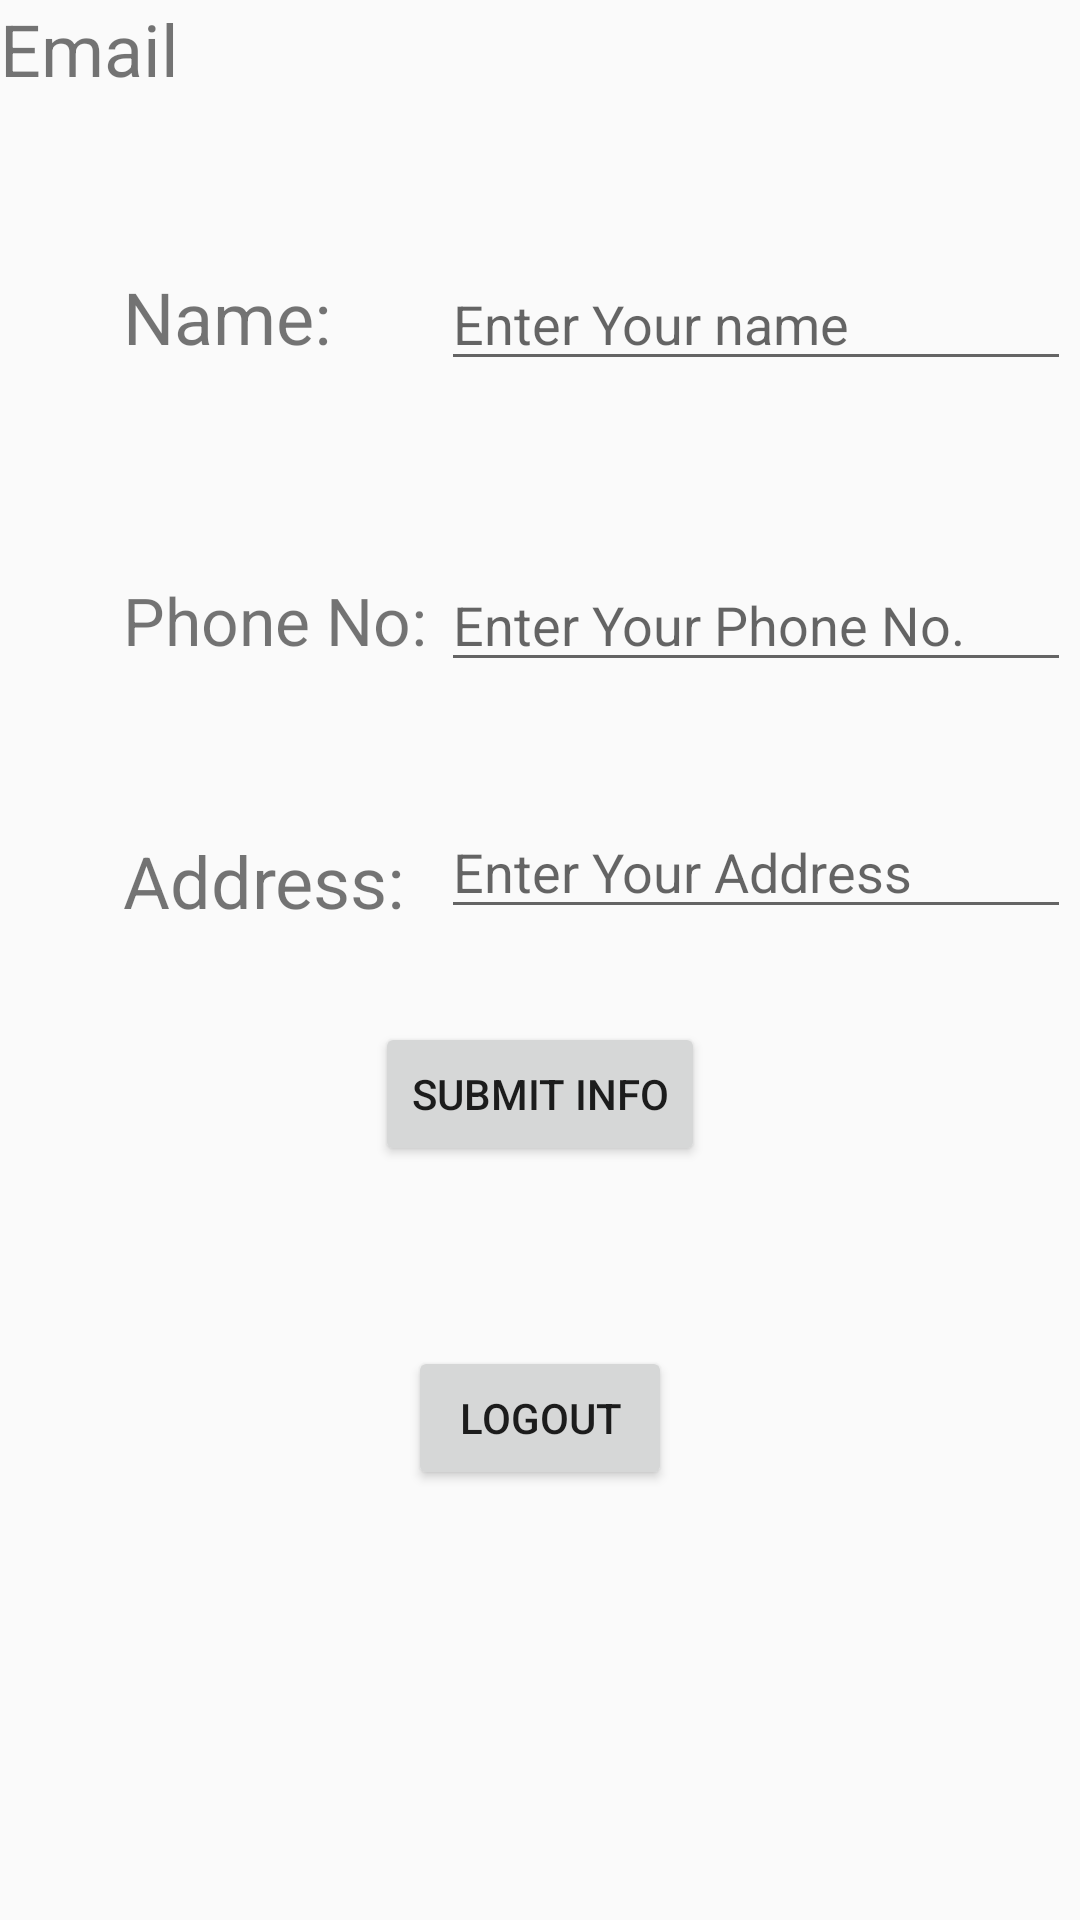

Layout XML and referenced resources for this Android screen:
<!-- AndroidManifest.xml: application theme AppTheme -->
<!-- res/layout/activity_profile.xml -->
<?xml version="1.0" encoding="utf-8"?>
<RelativeLayout xmlns:android="http://schemas.android.com/apk/res/android"
    android:layout_width="match_parent"
    android:layout_height="match_parent">


    <Button
        android:id="@+id/logout"
        android:layout_width="wrap_content"
        android:layout_height="wrap_content"
        android:text="logout"
        android:layout_below="@+id/submit_info"
        android:layout_centerHorizontal="true"
        android:layout_marginTop="60dp" />

    <TextView
        android:id="@+id/profile_email"
        android:layout_width="match_parent"
        android:layout_height="wrap_content"
        android:text="Email"
        android:textSize="24sp"
        android:layout_alignParentStart="true"
        android:layout_alignParentTop="true" />


    <TextView
        android:id="@+id/textView6"
        android:layout_width="wrap_content"
        android:layout_height="wrap_content"
        android:layout_marginTop="57dp"
        android:text="Name:"
        android:textSize="24sp"
        android:layout_below="@+id/profile_email"
        android:layout_alignParentStart="true"
        android:layout_marginStart="41dp" />

    <EditText
        android:id="@+id/name"
        android:layout_width="wrap_content"
        android:layout_height="wrap_content"
        android:ems="10"
        android:hint="Enter Your name"
        android:inputType="textPersonName"
        android:layout_alignBaseline="@+id/textView6"
        android:layout_alignBottom="@+id/textView6"
        android:layout_alignStart="@+id/logout"
        android:layout_marginStart="11dp" />

    <TextView
        android:id="@+id/textView7"
        android:layout_width="wrap_content"
        android:layout_height="wrap_content"
        android:layout_marginTop="65dp"
        android:text="Phone No:"
        android:textSize="22sp"
        android:layout_below="@+id/name"
        android:layout_alignStart="@+id/textView6" />

    <EditText
        android:id="@+id/phno1"
        android:layout_width="wrap_content"
        android:layout_height="wrap_content"
        android:ems="10"
        android:hint="Enter Your Phone No."
        android:inputType="phone"
        android:layout_alignBaseline="@+id/textView7"
        android:layout_alignBottom="@+id/textView7"
        android:layout_alignStart="@+id/name" />

    <TextView
        android:id="@+id/textView8"
        android:layout_width="wrap_content"
        android:layout_height="wrap_content"
        android:layout_alignStart="@+id/textView7"
        android:layout_below="@+id/phno1"
        android:layout_marginTop="50dp"
        android:text="Address:"
        android:textSize="24sp" />

    <EditText
        android:id="@+id/address"
        android:layout_width="wrap_content"
        android:layout_height="wrap_content"
        android:layout_alignStart="@+id/phno1"
        android:layout_below="@+id/phno1"
        android:layout_marginTop="41dp"
        android:ems="10"
        android:hint="Enter Your Address"
        android:inputType="textPostalAddress" />

    <Button
        android:id="@+id/submit_info"
        android:layout_width="wrap_content"
        android:layout_height="wrap_content"
        android:layout_marginTop="31dp"
        android:text="Submit Info"
        android:layout_below="@+id/address"
        android:layout_centerHorizontal="true" />

</RelativeLayout>
<!-- resources referenced by this layout -->
<resources>
  <style name="AppTheme" parent="Theme.AppCompat.Light.DarkActionBar">
          
          <item name="colorPrimary">@color/colorPrimary</item>
          <item name="colorPrimaryDark">@color/colorPrimaryDark</item>
          <item name="colorAccent">@color/colorAccent</item>
      </style>
  <color name="colorPrimary">#343e4f</color>
  <color name="colorPrimaryDark">#343E4F</color>
  <color name="colorAccent">#FF4081</color>
</resources>
